Image classification data set "processed" (BADISA-SAISRIHARSHA/Glaucoma-Detection-ResCapsNet on GitHub). Class labels (2): glaucoma negative, glaucoma positive.

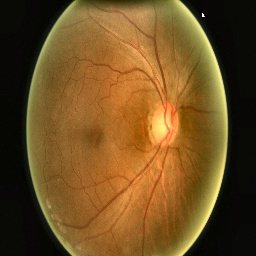
Label: glaucoma negative

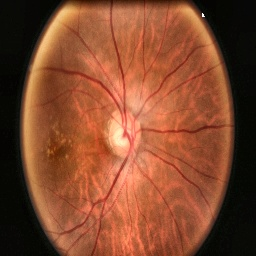
Label: glaucoma negative

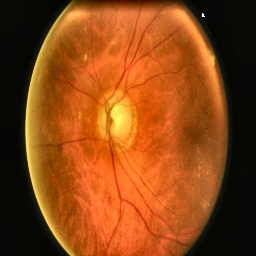
Label: glaucoma positive

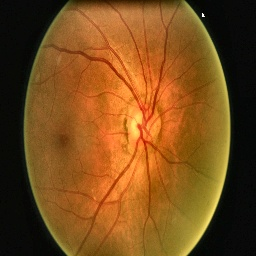
Label: glaucoma negative

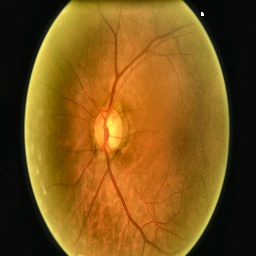
Label: glaucoma negative

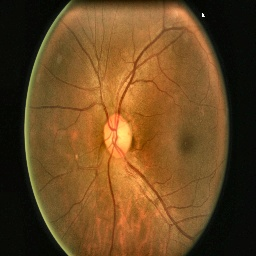
Label: glaucoma negative
